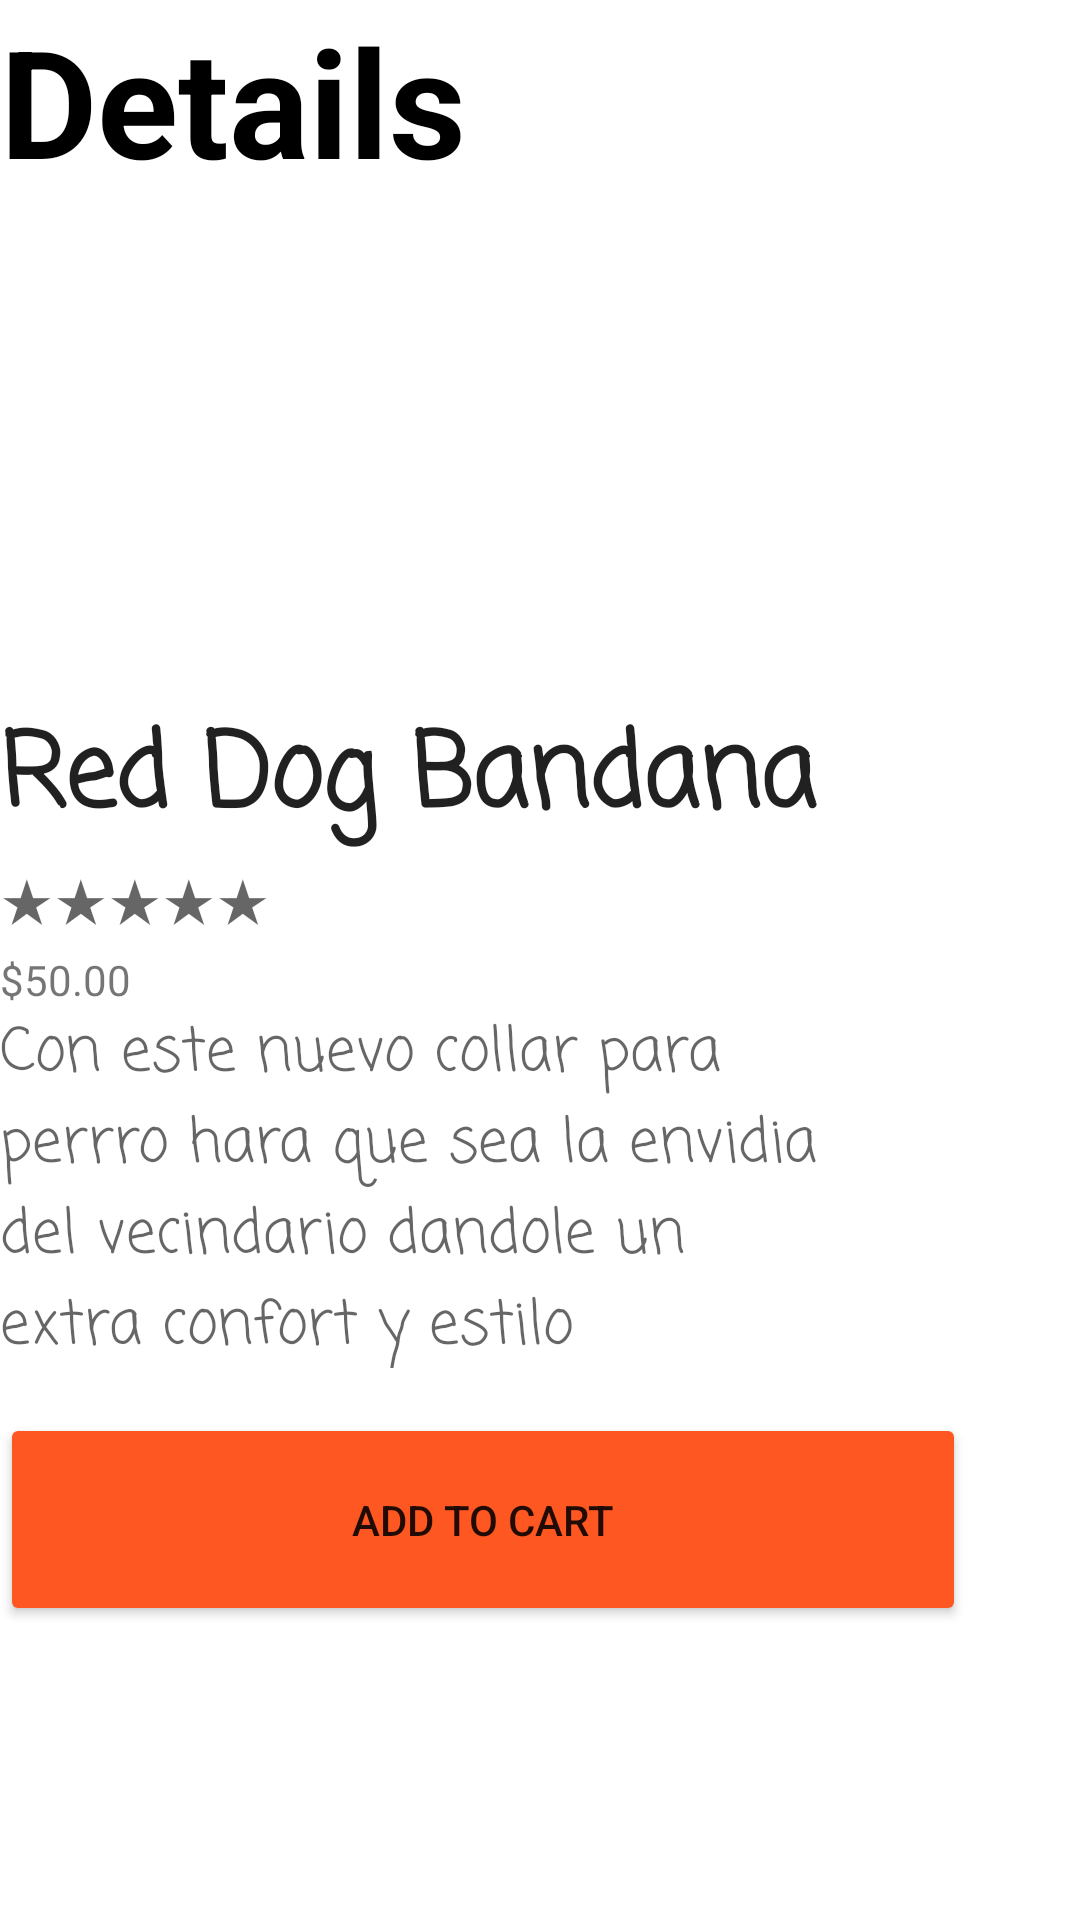

Write the Android layout XML for this screen, with the resource values it uses.
<!-- AndroidManifest.xml: application theme Theme.ProjectMascotitas -->
<!-- res/layout/activity_details.xml -->
<?xml version="1.0" encoding="utf-8"?>
<RelativeLayout xmlns:android="http://schemas.android.com/apk/res/android"
    xmlns:app="http://schemas.android.com/apk/res-auto"
    xmlns:tools="http://schemas.android.com/tools"
    android:layout_width="match_parent"
    android:layout_height="match_parent"
    tools:context=".details">


    <LinearLayout
        android:id="@+id/product"
        android:layout_width="322dp"
        android:layout_height="596dp"
        android:clickable="true"
        android:focusable="true"
        android:orientation="vertical"
        app:layout_constraintBottom_toBottomOf="parent"
        app:layout_constraintEnd_toEndOf="parent"
        app:layout_constraintStart_toStartOf="parent"
        app:layout_constraintTop_toTopOf="parent"
        app:layout_constraintVertical_bias="0.223"
        tools:ignore="MissingConstraints">

        <TextView
            android:id="@+id/name"
            android:layout_width="wrap_content"
            android:layout_height="wrap_content"
            android:layout_centerHorizontal="true"
            android:layout_centerVertical="true"
            android:text="Details"
            android:textColor="@color/black"
            android:textSize="50dp"
            android:textStyle="bold"></TextView>

        <ImageView
            android:id="@+id/imageView5"
            android:layout_width="261dp"
            android:layout_height="167dp"
            tools:srcCompat="@drawable/pr3" />

        <TextView
            android:id="@+id/nameproduct"
            android:layout_width="match_parent"
            android:layout_height="wrap_content"
            android:fontFamily="casual"
            android:lineSpacingExtra="8sp"
            android:text="Red Dog Bandana"
            android:textAlignment="viewStart"
            android:textAppearance="@style/TextAppearance.AppCompat.Large"
            android:textSize="34sp"
            android:textStyle="bold"
            android:typeface="monospace" />

        <TextView
            android:id="@+id/stars"
            android:layout_width="match_parent"
            android:layout_height="wrap_content"
            android:fontFamily="casual"
            android:text="★★★★★"
            android:textAlignment="viewStart"
            android:textAppearance="@style/TextAppearance.AppCompat.Medium"
            android:textSize="20sp" />

        <TextView
            android:id="@+id/price"
            android:layout_width="match_parent"
            android:layout_height="wrap_content"
            android:text="$50.00" />

        <TextView
            android:id="@+id/description"
            android:layout_width="match_parent"
            android:layout_height="120dp"
            android:fontFamily="casual"
            android:text="Con este nuevo collar para perrro hara que sea la envidia del vecindario dandole un
             extra confort y estilo"
            android:textAlignment="viewStart"
            android:textAppearance="@style/TextAppearance.AppCompat.Medium"
            android:textSize="20sp" />

        <Button
            android:id="@+id/cart"
            android:layout_width="match_parent"
            android:layout_height="71dp"
            android:layout_marginTop="15dp"
            android:backgroundTint="@color/orange_200"
            android:text="Add to cart" />

    </LinearLayout>

</RelativeLayout>
<!-- resources referenced by this layout -->
<resources>
  <color name="black">#FF000000</color>
  <color name="orange_200">#FF5722</color>
  <style name="Theme.ProjectMascotitas" parent="Theme.MaterialComponents.DayNight.DarkActionBar">
          
          <item name="colorPrimary">@color/purple_500</item>
          <item name="colorPrimaryVariant">@color/purple_700</item>
          <item name="colorOnPrimary">@color/white</item>
          
          <item name="colorSecondary">@color/teal_200</item>
          <item name="colorSecondaryVariant">@color/teal_700</item>
          <item name="colorOnSecondary">@color/black</item>
          
          <item name="android:statusBarColor" tools:targetApi="l">?attr/colorPrimaryVariant</item>
          
      </style>
  <color name="purple_500">#FF6200EE</color>
  <color name="purple_700">#FF3700B3</color>
  <color name="white">#FFFFFFFF</color>
  <color name="teal_200">#FF03DAC5</color>
  <color name="teal_700">#FF018786</color>
</resources>
